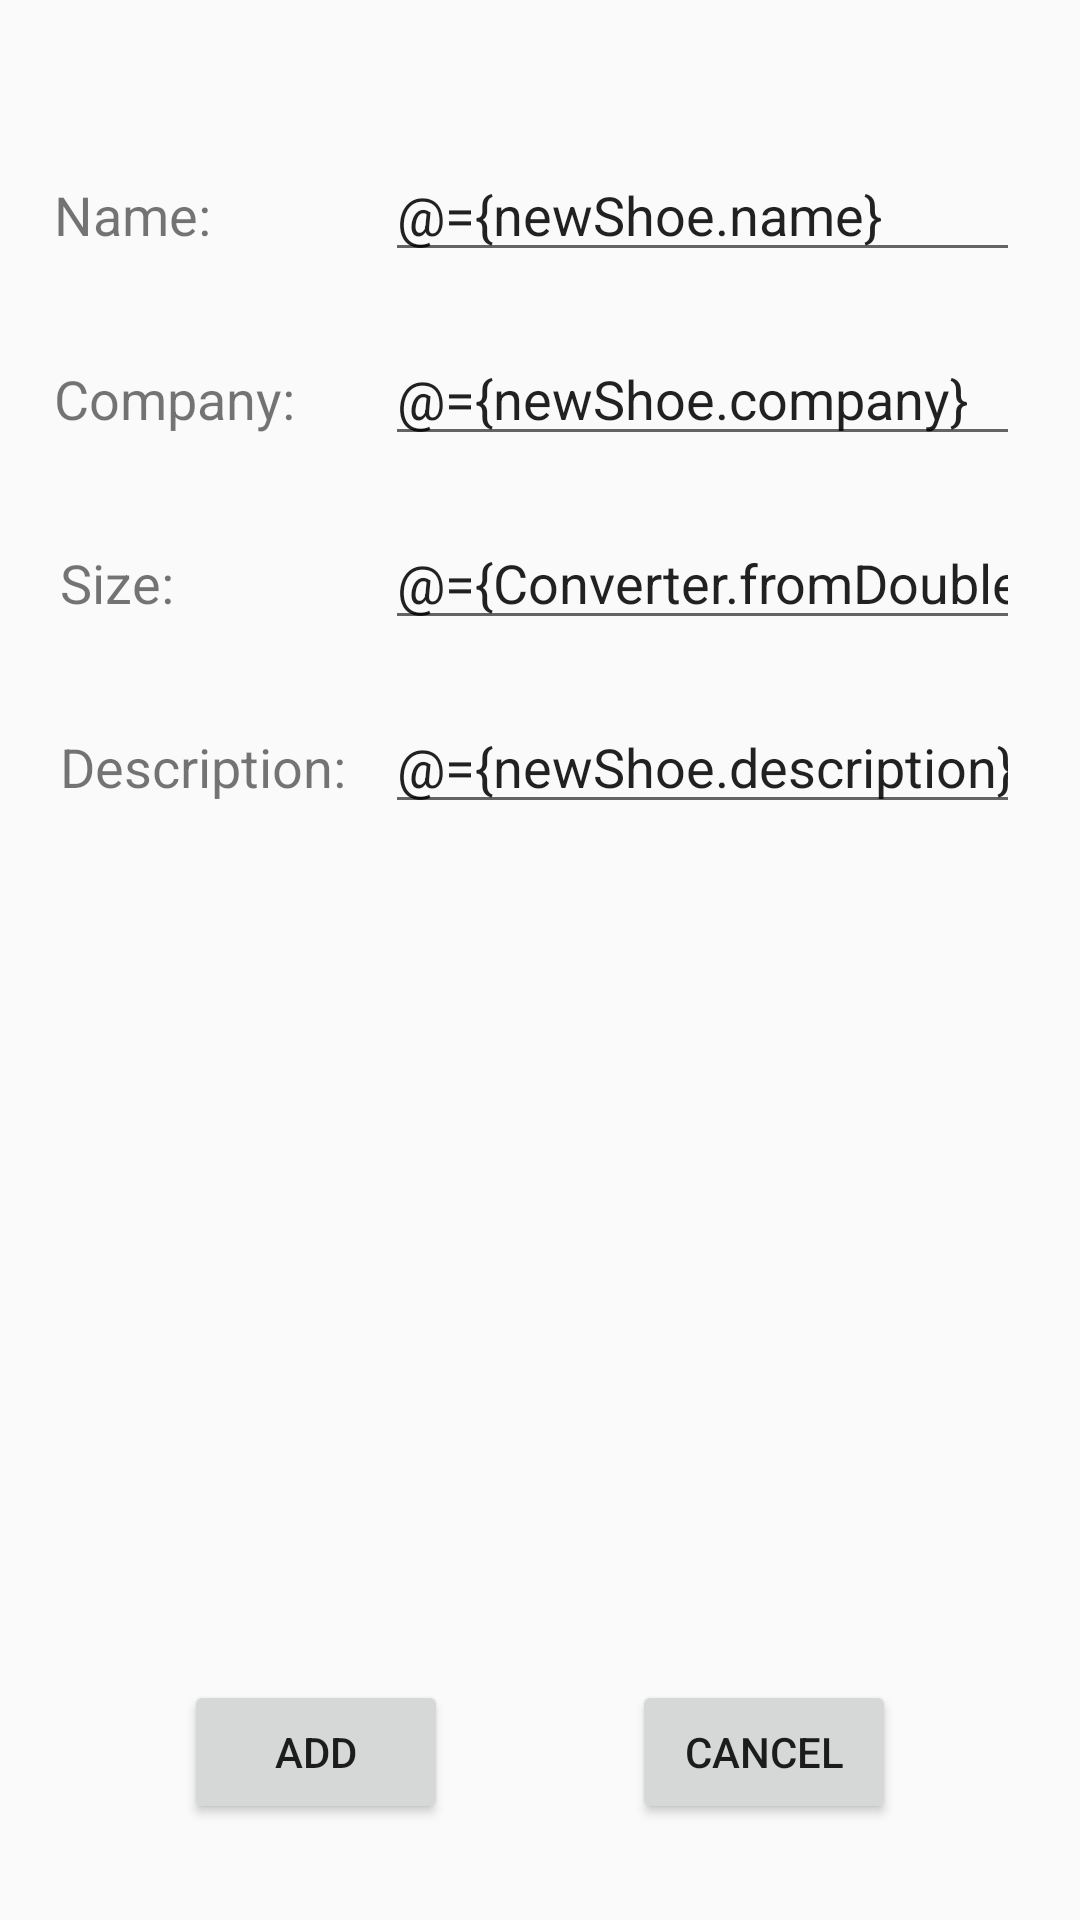

This screen was rendered from an Android layout file. Write that file and the resources it references.
<!-- AndroidManifest.xml: application theme AppTheme -->
<!-- res/layout/fragment_add_shoe.xml -->
<?xml version="1.0" encoding="utf-8"?>
<layout xmlns:android="http://schemas.android.com/apk/res/android"
    xmlns:app="http://schemas.android.com/apk/res-auto"
    xmlns:tools="http://schemas.android.com/tools"
    tools:context=".AddShoeFragment">

    <data>
        <import type="com.udacity.shoestore.converters.Converter" />
        <variable
            name="newShoe"
            type="com.udacity.shoestore.models.Shoe" />
    </data>
    
    <androidx.constraintlayout.widget.ConstraintLayout
        android:layout_width="match_parent"
        android:layout_height="match_parent">

        <TextView
            android:id="@+id/name_textView"
            android:layout_width="wrap_content"
            android:layout_height="wrap_content"
            android:layout_marginStart="@dimen/text_size"
            android:text="@string/name_text"
            android:textSize="@dimen/text_size"
            app:layout_constraintBaseline_toBaselineOf="@+id/newShoe_name"
            app:layout_constraintStart_toStartOf="parent"
            app:layout_constraintVertical_chainStyle="spread" />

        <EditText
            android:id="@+id/newShoe_name"
            android:layout_width="0dp"
            android:layout_height="wrap_content"
            android:layout_marginTop="@dimen/layout_margin"
            android:layout_marginEnd="@dimen/layout_margin"
            android:layout_marginBottom="@dimen/layout_margin"
            android:ems="@integer/ems"
            android:inputType="textPersonName"
            android:text="@={newShoe.name}"
            app:layout_constraintBottom_toTopOf="@+id/newShoe_company"
            app:layout_constraintEnd_toEndOf="parent"
            app:layout_constraintHorizontal_bias="0.5"
            app:layout_constraintStart_toEndOf="@+id/divider"
            app:layout_constraintTop_toTopOf="parent"
            app:layout_constraintVertical_bias="0.100000024"
            app:layout_constraintVertical_chainStyle="packed" />

        <EditText
            android:id="@+id/newShoe_company"
            android:layout_width="0dp"
            android:layout_height="wrap_content"
            android:layout_marginBottom="@dimen/layout_margin"
            android:ems="@integer/ems"
            android:inputType="textPersonName"
            android:text="@={newShoe.company}"
            app:layout_constraintBottom_toTopOf="@+id/newShoe_size"
            app:layout_constraintEnd_toEndOf="@+id/newShoe_name"
            app:layout_constraintHorizontal_bias="0.5"
            app:layout_constraintStart_toEndOf="@+id/divider"
            app:layout_constraintTop_toBottomOf="@+id/newShoe_name" />

        <TextView
            android:id="@+id/company_textView"
            android:layout_width="wrap_content"
            android:layout_height="wrap_content"
            android:layout_marginStart="@dimen/text_size"
            android:text="@string/company_text"
            android:textSize="@dimen/text_size"
            app:layout_constraintBaseline_toBaselineOf="@+id/newShoe_company"
            app:layout_constraintStart_toStartOf="parent" />

        <TextView
            android:id="@+id/size_textView"
            android:layout_width="wrap_content"
            android:layout_height="wrap_content"
            android:layout_marginStart="@dimen/layout_margin"
            android:text="@string/size_textView"
            android:textSize="@dimen/text_size"
            app:layout_constraintBaseline_toBaselineOf="@+id/newShoe_size"
            app:layout_constraintStart_toStartOf="parent" />

        <EditText
            android:id="@+id/newShoe_size"
            android:layout_width="0dp"
            android:layout_height="wrap_content"
            android:layout_marginBottom="@dimen/layout_margin"
            android:ems="@integer/ems"
            android:inputType="number"
            android:text="@={Converter.fromDouble(newShoe.size)}"
            app:layout_constraintBottom_toTopOf="@+id/newShoe_description"
            app:layout_constraintEnd_toEndOf="@+id/newShoe_company"
            app:layout_constraintHorizontal_bias="0.5"
            app:layout_constraintStart_toEndOf="@+id/divider"
            app:layout_constraintTop_toBottomOf="@+id/newShoe_company" />

        <TextView
            android:id="@+id/description_textView"
            android:layout_width="wrap_content"
            android:layout_height="wrap_content"
            android:layout_marginStart="@dimen/layout_margin"
            android:text="@string/description_text"
            android:textSize="@dimen/text_size"
            app:layout_constraintBaseline_toBaselineOf="@+id/newShoe_description"
            app:layout_constraintStart_toStartOf="parent" />

        <EditText
            android:id="@+id/newShoe_description"
            android:layout_width="0dp"
            android:layout_height="wrap_content"
            android:layout_marginBottom="@dimen/layout_margin"
            android:ems="@integer/ems"
            android:inputType="textPersonName"
            android:text="@={newShoe.description}"
            app:layout_constraintBottom_toTopOf="@+id/addButton"
            app:layout_constraintEnd_toEndOf="@+id/newShoe_size"
            app:layout_constraintHorizontal_bias="0.5"
            app:layout_constraintStart_toEndOf="@+id/divider"
            app:layout_constraintTop_toBottomOf="@+id/newShoe_size" />

        <Button
            android:id="@+id/addButton"
            style="@style/button_style"
            android:layout_width="wrap_content"
            android:layout_height="wrap_content"
            android:text="@string/add_text"
            app:layout_constraintBaseline_toBaselineOf="@+id/cancelButton"
            app:layout_constraintEnd_toStartOf="@+id/cancelButton"
            app:layout_constraintHorizontal_bias="0.5"
            app:layout_constraintStart_toStartOf="parent" />

        <Button
            android:id="@+id/cancelButton"
            style="@style/button_style"
            android:layout_width="wrap_content"
            android:layout_height="wrap_content"
            android:text="@string/cancel_text"
            app:layout_constraintBottom_toBottomOf="parent"
            app:layout_constraintEnd_toEndOf="parent"
            app:layout_constraintHorizontal_bias="0.5"
            app:layout_constraintStart_toEndOf="@+id/addButton" />

        <View
            android:id="@+id/divider"
            android:layout_width="1dp"
            android:layout_height="match_parent"
            android:layout_marginStart="@dimen/divider_margin"
            android:background="?android:attr/listDivider"
            android:visibility="invisible"
            app:layout_constraintBottom_toBottomOf="parent"
            app:layout_constraintStart_toEndOf="@+id/description_textView"
            app:layout_constraintTop_toTopOf="parent"
            app:layout_constraintVertical_bias="0.0" />

    </androidx.constraintlayout.widget.ConstraintLayout>
</layout>
<!-- resources referenced by this layout -->
<resources>
  <dimen name="divider_margin">12dp</dimen>
  <dimen name="layout_margin">20dp</dimen>
  <dimen name="text_size">18sp</dimen>
  <string name="add_text">Add</string>
  <string name="cancel_text">Cancel</string>
  <string name="company_text">Company:</string>
  <string name="description_text">Description:</string>
  <string name="name_text">Name:</string>
  <string name="size_textView">Size:</string>
  <style name="button_style">
          <item name="android:layout_width">wrap_content</item>
          <item name="android:layout_height">wrap_content</item>
          <item name="android:layout_marginBottom">32dp</item>
      </style>
  <style name="AppTheme" parent="Theme.AppCompat.Light.DarkActionBar">
          
          <item name="colorPrimary">@color/colorPrimary</item>
          <item name="colorPrimaryDark">@color/colorPrimaryDark</item>
          <item name="colorAccent">@color/colorAccent</item>
      </style>
  <!-- not gathered from this repository: default colours our renderer supplied (Android Studio template values) -->
  <color name="colorPrimary">#FF6200EE</color>
  <color name="colorPrimaryDark">#FF3700B3</color>
  <color name="colorAccent">#FF03DAC5</color>
</resources>
